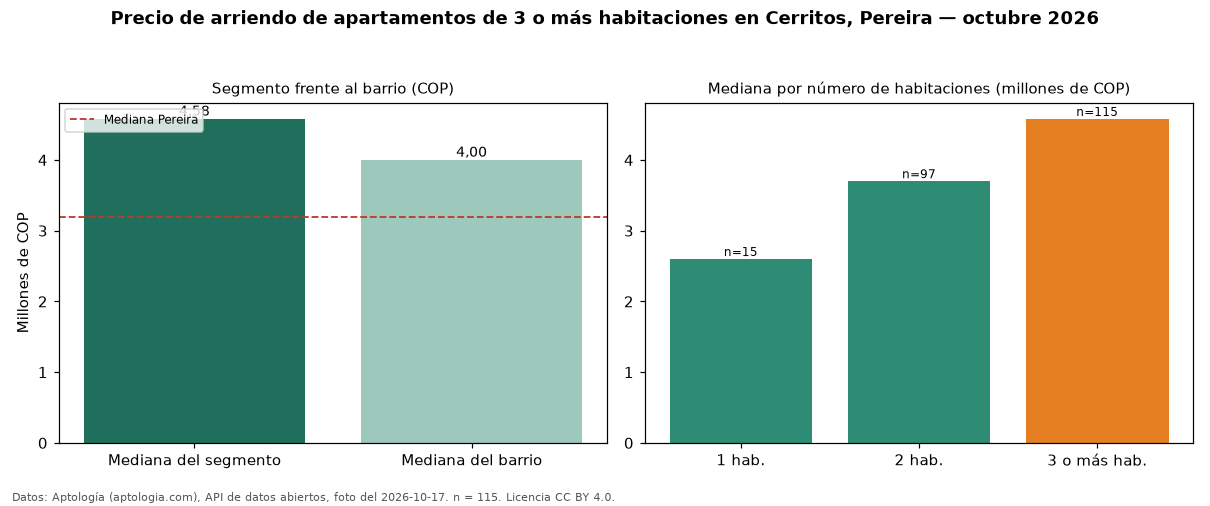

The data file committed next to this chart (first rows):
seccion, metrica, valor_cop, n
precio, mediana, 4580000, 115
habitaciones, 1, 2600000, 15
habitaciones, 2, 3700000, 97
habitaciones, 3+, 4580000, 115
barrio, mediana_barrio_todos_los_tamanos, 4000000, 228
ciudad, mediana_ciudad, 3200000, 
fuente, fecha_foto, 2026-10-17, 
fuente, atribucion, https://www.aptologia.com/arriendo/perei…, 
